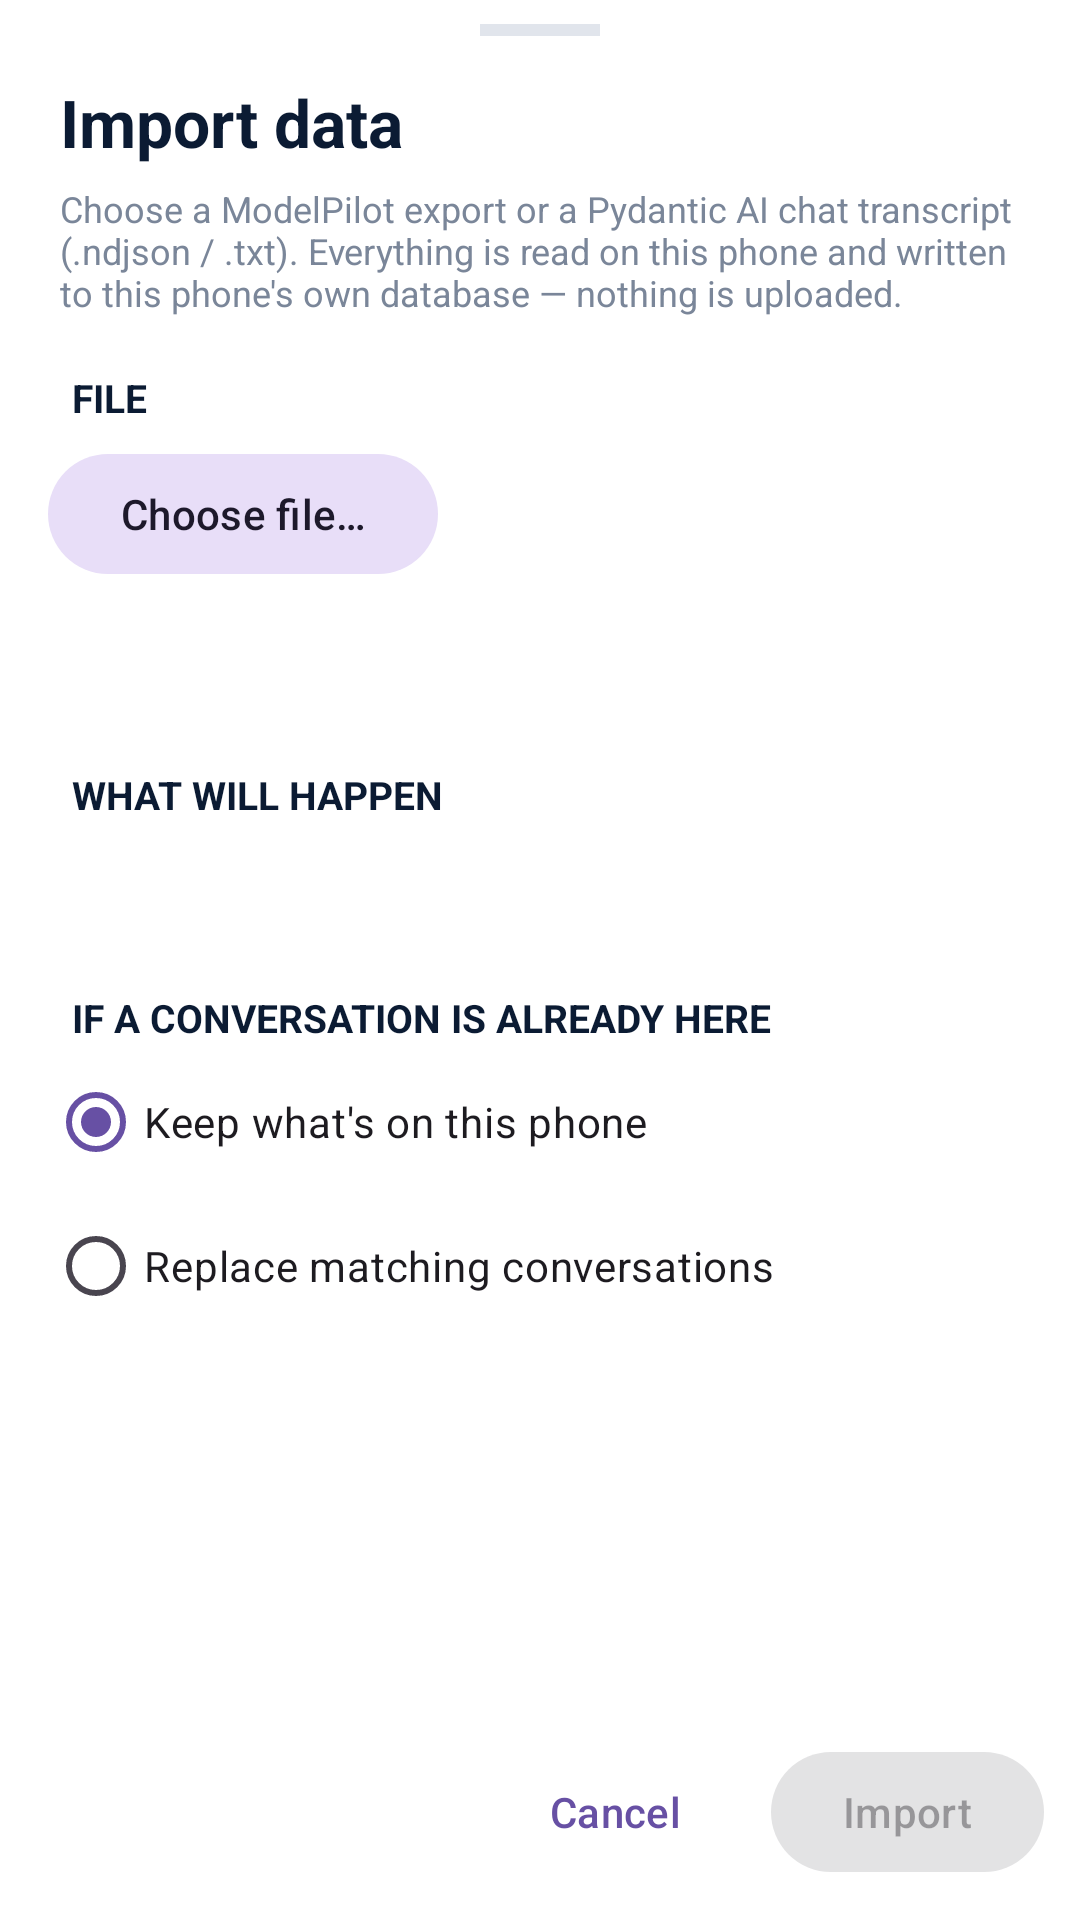

The Android layout XML behind this screen, and the referenced resources:
<!-- AndroidManifest.xml: application theme AppTheme -->
<!-- res/layout/sheet_import.xml -->
<?xml version="1.0" encoding="utf-8"?>
<LinearLayout xmlns:android="http://schemas.android.com/apk/res/android"
    xmlns:tools="http://schemas.android.com/tools"
    android:layout_width="match_parent"
    android:layout_height="wrap_content"
    android:background="#FFFFFF"
    android:orientation="vertical"
    android:paddingTop="8dp">

    <View
        android:layout_width="40dp"
        android:layout_height="4dp"
        android:layout_gravity="center_horizontal"
        android:background="#E1E5EC" />

    <TextView
        android:layout_width="match_parent"
        android:layout_height="wrap_content"
        android:paddingStart="20dp"
        android:paddingTop="14dp"
        android:paddingEnd="20dp"
        android:text="@string/import_title"
        android:textColor="#0B1B33"
        android:textSize="22sp"
        android:textStyle="bold" />

    <TextView
        android:layout_width="match_parent"
        android:layout_height="wrap_content"
        android:paddingStart="20dp"
        android:paddingTop="6dp"
        android:paddingEnd="20dp"
        android:text="@string/import_intro"
        android:textColor="#7A8699"
        android:textSize="12sp" />

    <ScrollView
        android:layout_width="match_parent"
        android:layout_height="0dp"
        android:layout_weight="1"
        android:fillViewport="true">

        <LinearLayout
            android:layout_width="match_parent"
            android:layout_height="wrap_content"
            android:orientation="vertical"
            android:paddingStart="8dp"
            android:paddingTop="4dp"
            android:paddingEnd="8dp">

            
            <TextView
                style="@style/ExportSection"
                android:text="@string/import_section_file" />

            <com.google.android.material.button.MaterialButton
                android:id="@+id/import_pick"
                style="@style/Widget.Material3.Button.TonalButton"
                android:layout_width="wrap_content"
                android:layout_height="wrap_content"
                android:layout_marginStart="8dp"
                android:layout_marginTop="4dp"
                android:text="@string/import_pick" />

            <TextView
                android:id="@+id/import_source"
                style="@style/ExportSubtitle"
                android:paddingStart="24dp"
                android:paddingTop="6dp"
                tools:text="modelpilot-export-20261006-1530.json · JSON · 21.7 KB" />

            <TextView
                android:id="@+id/import_facts"
                style="@style/ExportSubtitle"
                android:paddingStart="24dp"
                android:paddingTop="4dp"
                tools:text="Exported by ModelPilot 1.0 · 2026-10-06T15:30:12+08:00 · 1 conversation · 26 messages" />

            
            <TextView
                style="@style/ExportSection"
                android:text="@string/import_section_what" />

            <TextView
                android:id="@+id/import_counts"
                style="@style/ExportSubtitle"
                android:paddingStart="24dp"
                tools:text="1 conversation · 26 messages · 13 calls" />

            <TextView
                android:id="@+id/import_existing"
                style="@style/ExportSubtitle"
                android:paddingStart="24dp"
                android:paddingTop="4dp"
                tools:text="2 of these conversations are already on this phone." />

            
            <TextView
                style="@style/ExportSection"
                android:text="@string/import_section_policy" />

            <RadioGroup
                android:id="@+id/import_policy_group"
                android:layout_width="match_parent"
                android:layout_height="wrap_content"
                android:paddingStart="8dp"
                android:paddingEnd="16dp">

                <RadioButton
                    android:id="@+id/import_policy_add"
                    android:layout_width="match_parent"
                    android:layout_height="wrap_content"
                    android:checked="true"
                    android:text="@string/import_policy_add" />

                <RadioButton
                    android:id="@+id/import_policy_replace"
                    android:layout_width="match_parent"
                    android:layout_height="wrap_content"
                    android:text="@string/import_policy_replace" />
            </RadioGroup>

            <TextView
                android:id="@+id/import_policy_note"
                style="@style/ExportSubtitle"
                android:paddingStart="24dp"
                tools:text="@string/import_policy_add_note" />

            
            <TextView
                android:id="@+id/import_notes"
                android:layout_width="match_parent"
                android:layout_height="wrap_content"
                android:paddingStart="16dp"
                android:paddingTop="14dp"
                android:paddingEnd="16dp"
                android:paddingBottom="2dp"
                android:textColor="#7A8699"
                android:textSize="12sp"
                android:visibility="gone"
                tools:visibility="visible"
                tools:text="附件只导出类型、文件名、大小和抽取出的文本，不含本机文件路径。" />

            <TextView
                android:id="@+id/import_problems"
                android:layout_width="match_parent"
                android:layout_height="wrap_content"
                android:paddingStart="16dp"
                android:paddingTop="8dp"
                android:paddingEnd="16dp"
                android:paddingBottom="8dp"
                android:textColor="#C0392B"
                android:textSize="12sp"
                android:visibility="gone"
                tools:visibility="visible"
                tools:text="3 rows could not be read and were skipped." />
        </LinearLayout>
    </ScrollView>

    
    <TextView
        android:id="@+id/import_status"
        android:layout_width="match_parent"
        android:layout_height="wrap_content"
        android:paddingStart="20dp"
        android:paddingTop="2dp"
        android:paddingEnd="20dp"
        android:paddingBottom="2dp"
        android:textColor="#1E7BF6"
        android:textSize="13sp"
        android:textStyle="bold"
        android:visibility="gone"
        tools:text="added 1 conversations · 26 messages restored"
        tools:visibility="visible" />

    <LinearLayout
        android:layout_width="match_parent"
        android:layout_height="wrap_content"
        android:gravity="end"
        android:orientation="horizontal"
        android:paddingStart="12dp"
        android:paddingTop="4dp"
        android:paddingEnd="12dp"
        android:paddingBottom="12dp">

        <com.google.android.material.button.MaterialButton
            android:id="@+id/import_cancel"
            style="@style/Widget.Material3.Button.TextButton"
            android:layout_width="wrap_content"
            android:layout_height="wrap_content"
            android:text="@string/import_cancel" />

        <com.google.android.material.button.MaterialButton
            android:id="@+id/import_go"
            android:layout_width="wrap_content"
            android:layout_height="wrap_content"
            android:layout_marginStart="8dp"
            android:enabled="false"
            android:text="@string/import_go" />
    </LinearLayout>
</LinearLayout>
<!-- resources referenced by this layout -->
<resources>
  <string name="import_cancel">Cancel</string>
  <string name="import_go">Import</string>
  <string name="import_intro">Choose a ModelPilot export or a Pydantic AI chat transcript (.ndjson / .txt). Everything is read on this phone and written to this phone\'s own database — nothing is uploaded.</string>
  <string name="import_pick">Choose file…</string>
  <string name="import_policy_add">Keep what\'s on this phone</string>
  <string name="import_policy_add_note">Only conversations that aren\'t here yet are added; nothing already on this phone is changed. Importing the same file twice adds nothing the second time.</string>
  <string name="import_policy_replace">Replace matching conversations</string>
  <string name="import_section_file">FILE</string>
  <string name="import_section_policy">IF A CONVERSATION IS ALREADY HERE</string>
  <string name="import_section_what">WHAT WILL HAPPEN</string>
  <string name="import_title">Import data</string>
  <style name="ExportSection">
          <item name="android:layout_width">match_parent</item>
          <item name="android:layout_height">wrap_content</item>
          <item name="android:paddingStart">16dp</item>
          <item name="android:paddingTop">14dp</item>
          <item name="android:paddingEnd">16dp</item>
          <item name="android:paddingBottom">2dp</item>
          <item name="android:textColor">#0B1B33</item>
          <item name="android:textSize">13sp</item>
          <item name="android:textStyle">bold</item>
      </style>
  <style name="ExportSubtitle">
          <item name="android:layout_width">match_parent</item>
          <item name="android:layout_height">wrap_content</item>
          <item name="android:paddingStart">38dp</item>
          <item name="android:paddingTop">0dp</item>
          <item name="android:paddingEnd">16dp</item>
          <item name="android:paddingBottom">2dp</item>
          <item name="android:textColor">#7A8699</item>
          <item name="android:textSize">12sp</item>
      </style>
  <style name="AppTheme" parent="AppThemeBase" />
  <style name="AppThemeBase" parent="Theme.Material3.DayNight.NoActionBar">
  
          
          <item name="android:statusBarColor">@android:color/transparent</item>
          <item name="android:navigationBarColor">@android:color/transparent</item>
          <item name="android:windowLightStatusBar">true</item>
      </style>
</resources>
